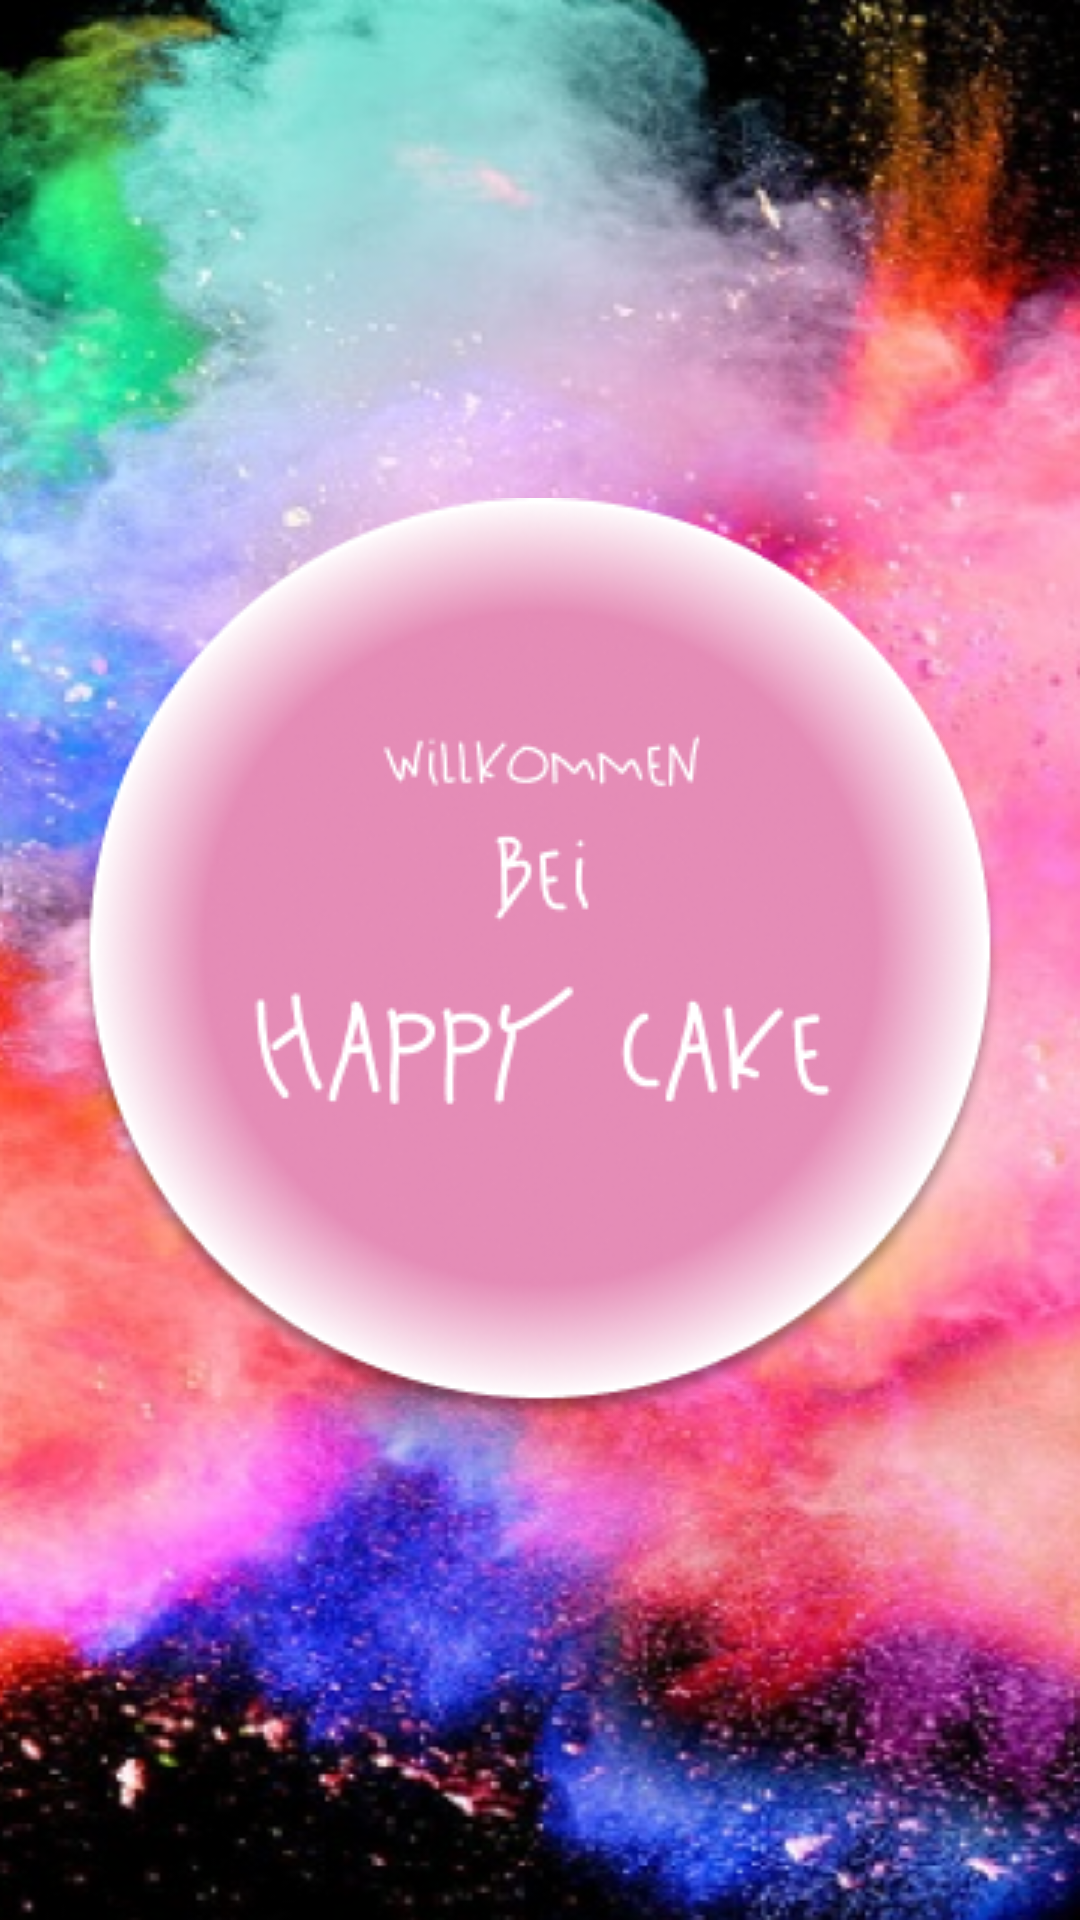

Reconstruct the res/layout file that produces this screen, plus the resources it refers to.
<!-- AndroidManifest.xml: application theme Theme.AndroidAppTemplate -->
<!-- res/layout/fragment_on_boarding.xml -->
<?xml version="1.0" encoding="utf-8"?>
<layout xmlns:android="http://schemas.android.com/apk/res/android"
    xmlns:app="http://schemas.android.com/apk/res-auto"
    xmlns:tools="http://schemas.android.com/tools">

    <data>

    </data>

    <FrameLayout
        android:layout_width="match_parent"
        android:layout_height="match_parent"
        tools:context=".ui.OnBoardingFragment">

        <androidx.constraintlayout.widget.ConstraintLayout
            android:layout_width="match_parent"
            android:layout_height="match_parent">

            <ImageView
                android:id="@+id/BackgroundOnBoarding"
                android:layout_width="0dp"
                android:layout_height="0dp"
                android:scaleType="fitXY"
                android:src="@drawable/onboarding_welcome"
                app:layout_constraintBottom_toBottomOf="parent"
                app:layout_constraintEnd_toEndOf="parent"
                app:layout_constraintStart_toStartOf="parent"
                app:layout_constraintTop_toTopOf="parent" />

            <ImageView
                android:id="@+id/HappyCakeLogo"
                android:layout_width="wrap_content"
                android:layout_height="wrap_content"
                android:src="@drawable/group_2608549"
                app:layout_constraintBottom_toBottomOf="parent"
                app:layout_constraintEnd_toEndOf="parent"
                app:layout_constraintStart_toStartOf="parent"
                app:layout_constraintTop_toTopOf="parent" />
        </androidx.constraintlayout.widget.ConstraintLayout>
    </FrameLayout>
</layout>
<!-- resources referenced by this layout -->
<resources>
  <!-- drawable group_2608549: png bitmap (drawable-v24, 72585 bytes) -->
  <!-- drawable onboarding_welcome: png bitmap (drawable, 516388 bytes) -->
  <style name="Theme.AndroidAppTemplate" parent="Theme.MaterialComponents.DayNight.DarkActionBar">
          
          <item name="colorPrimary">#030303</item>
          <item name="colorPrimaryVariant">@color/black</item>
          <item name="colorOnPrimary">@color/white</item>
          
          <item name="colorSecondary">@color/teal_200</item>
          <item name="colorSecondaryVariant">@color/teal_700</item>
          <item name="colorOnSecondary">@color/black</item>
          
          <item name="android:statusBarColor" tools:targetApi="l">?attr/color</item>
          
      </style>
  <color name="black">#FF000000</color>
  <color name="white">#FFFFFFFF</color>
  <color name="teal_200">#FF03DAC5</color>
  <color name="teal_700">#FF018786</color>
</resources>
